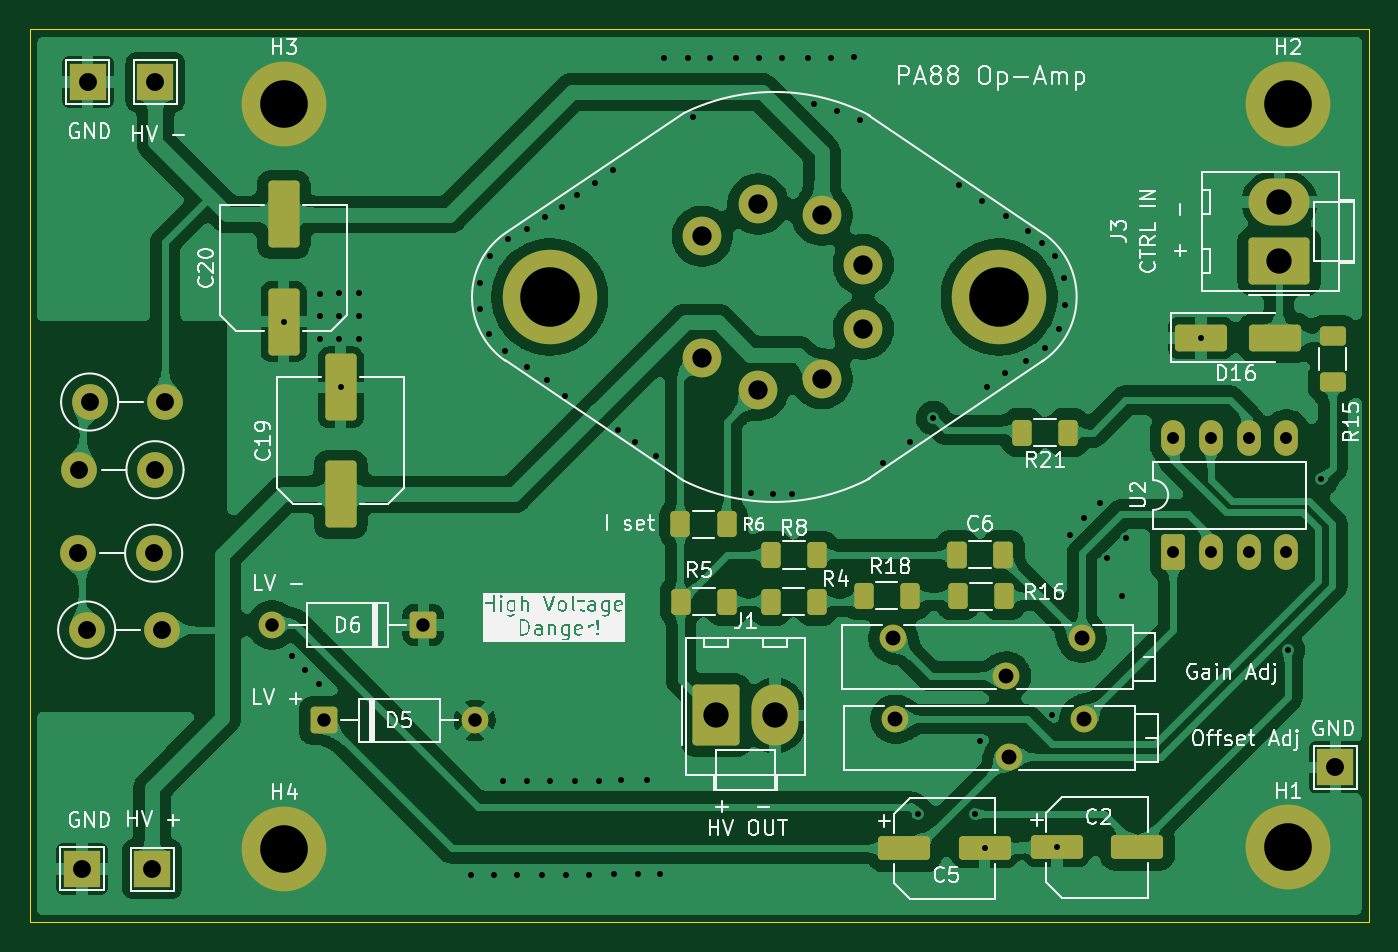
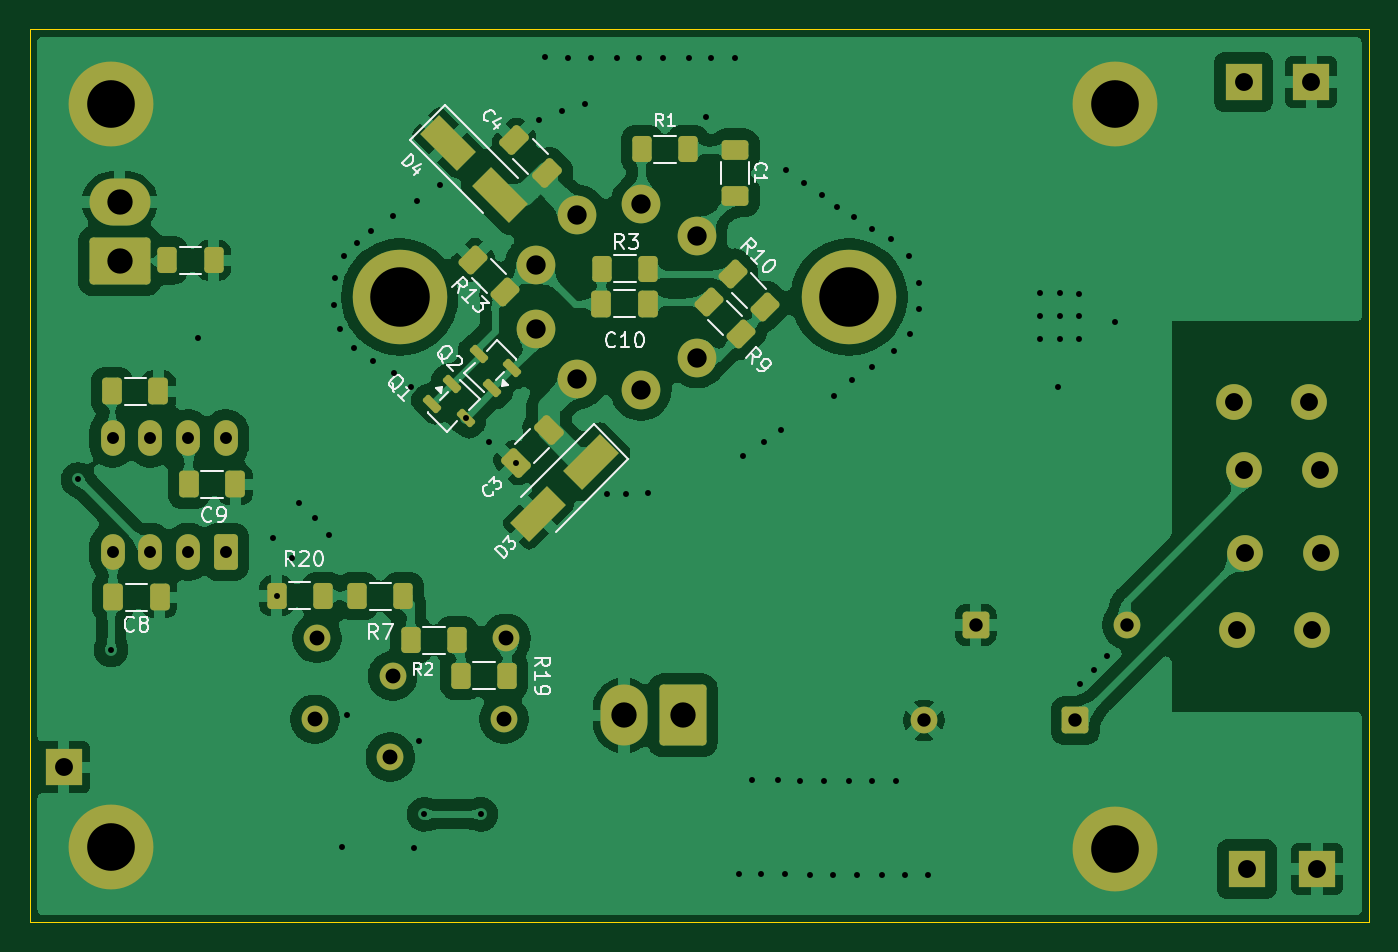
Circuit board: 11 layer files. Board 90.0 x 60.0 mm.
- bottom_copper: Amplifier Compound-B_Cu.gbr (178625 bytes)
- bottom_mask: Amplifier Compound-B_Mask.gbr (6285 bytes)
- paste: Amplifier Compound-B_Paste.gbr (3811 bytes)
- bottom_silk: Amplifier Compound-B_Silkscreen.gbr (30881 bytes)
- outline: Amplifier Compound-Edge_Cuts.gbr (618 bytes)
- top_copper: Amplifier Compound-F_Cu.gbr (213147 bytes)
- top_mask: Amplifier Compound-F_Mask.gbr (5237 bytes)
- paste: Amplifier Compound-F_Paste.gbr (2748 bytes)
- top_silk: Amplifier Compound-F_Silkscreen.gbr (102446 bytes)
- drill: Amplifier Compound-NPTH.drl (269 bytes)
- drill: Amplifier Compound-PTH.drl (2993 bytes)

=== bottom_copper: Amplifier Compound-B_Cu.gbr (178625 bytes, source omitted) ===
=== bottom_mask: Amplifier Compound-B_Mask.gbr (6285 bytes, source omitted) ===
=== paste: Amplifier Compound-B_Paste.gbr (3811 bytes, source withheld) ===
=== bottom_silk: Amplifier Compound-B_Silkscreen.gbr (30881 bytes, source omitted) ===
=== outline: Amplifier Compound-Edge_Cuts.gbr ===
%TF.GenerationSoftware,KiCad,Pcbnew,9.0.5*%
%TF.CreationDate,2025-12-21T21:47:29+01:00*%
%TF.ProjectId,Amplifier Compound,416d706c-6966-4696-9572-20436f6d706f,rev?*%
%TF.SameCoordinates,Original*%
%TF.FileFunction,Profile,NP*%
%FSLAX46Y46*%
G04 Gerber Fmt 4.6, Leading zero omitted, Abs format (unit mm)*
G04 Created by KiCad (PCBNEW 9.0.5) date 2025-12-21 21:47:29*
%MOMM*%
%LPD*%
G01*
G04 APERTURE LIST*
%TA.AperFunction,Profile*%
%ADD10C,0.100000*%
%TD*%
G04 APERTURE END LIST*
D10*
X118540000Y-61930000D02*
X208540000Y-61930000D01*
X208540000Y-121930000D01*
X118540000Y-121930000D01*
X118540000Y-61930000D01*
M02*

=== top_copper: Amplifier Compound-F_Cu.gbr (213147 bytes, source omitted) ===
=== top_mask: Amplifier Compound-F_Mask.gbr ===
%TF.GenerationSoftware,KiCad,Pcbnew,9.0.5*%
%TF.CreationDate,2025-12-21T21:47:29+01:00*%
%TF.ProjectId,Amplifier Compound,416d706c-6966-4696-9572-20436f6d706f,rev?*%
%TF.SameCoordinates,Original*%
%TF.FileFunction,Soldermask,Top*%
%TF.FilePolarity,Negative*%
%FSLAX46Y46*%
G04 Gerber Fmt 4.6, Leading zero omitted, Abs format (unit mm)*
G04 Created by KiCad (PCBNEW 9.0.5) date 2025-12-21 21:47:29*
%MOMM*%
%LPD*%
G01*
G04 APERTURE LIST*
G04 Aperture macros list*
%AMRoundRect*
0 Rectangle with rounded corners*
0 $1 Rounding radius*
0 $2 $3 $4 $5 $6 $7 $8 $9 X,Y pos of 4 corners*
0 Add a 4 corners polygon primitive as box body*
4,1,4,$2,$3,$4,$5,$6,$7,$8,$9,$2,$3,0*
0 Add four circle primitives for the rounded corners*
1,1,$1+$1,$2,$3*
1,1,$1+$1,$4,$5*
1,1,$1+$1,$6,$7*
1,1,$1+$1,$8,$9*
0 Add four rect primitives between the rounded corners*
20,1,$1+$1,$2,$3,$4,$5,0*
20,1,$1+$1,$4,$5,$6,$7,0*
20,1,$1+$1,$6,$7,$8,$9,0*
20,1,$1+$1,$8,$9,$2,$3,0*%
G04 Aperture macros list end*
%ADD10RoundRect,0.250000X1.800000X-1.330000X1.800000X1.330000X-1.800000X1.330000X-1.800000X-1.330000X0*%
%ADD11O,4.100000X3.160000*%
%ADD12RoundRect,0.250000X-1.330000X-1.800000X1.330000X-1.800000X1.330000X1.800000X-1.330000X1.800000X0*%
%ADD13O,3.160000X4.100000*%
%ADD14RoundRect,0.250000X-1.500000X-0.550000X1.500000X-0.550000X1.500000X0.550000X-1.500000X0.550000X0*%
%ADD15R,2.500000X2.500000*%
%ADD16RoundRect,0.250000X0.550000X-0.950000X0.550000X0.950000X-0.550000X0.950000X-0.550000X-0.950000X0*%
%ADD17O,1.600000X2.400000*%
%ADD18RoundRect,0.250000X-0.400000X-0.625000X0.400000X-0.625000X0.400000X0.625000X-0.400000X0.625000X0*%
%ADD19RoundRect,0.250000X0.400000X0.625000X-0.400000X0.625000X-0.400000X-0.625000X0.400000X-0.625000X0*%
%ADD20RoundRect,0.250000X-1.500000X-0.650000X1.500000X-0.650000X1.500000X0.650000X-1.500000X0.650000X0*%
%ADD21C,5.700000*%
%ADD22C,2.400000*%
%ADD23C,1.800000*%
%ADD24RoundRect,0.250000X-0.650000X-0.650000X0.650000X-0.650000X0.650000X0.650000X-0.650000X0.650000X0*%
%ADD25RoundRect,0.250000X0.625000X-0.400000X0.625000X0.400000X-0.625000X0.400000X-0.625000X-0.400000X0*%
%ADD26RoundRect,0.250001X0.799999X-1.999999X0.799999X1.999999X-0.799999X1.999999X-0.799999X-1.999999X0*%
%ADD27C,2.600000*%
%ADD28C,6.350000*%
%ADD29RoundRect,0.250000X0.412500X0.650000X-0.412500X0.650000X-0.412500X-0.650000X0.412500X-0.650000X0*%
%ADD30RoundRect,0.250000X0.650000X0.650000X-0.650000X0.650000X-0.650000X-0.650000X0.650000X-0.650000X0*%
G04 APERTURE END LIST*
D10*
%TO.C,J3*%
X202495000Y-77500000D03*
D11*
X202495000Y-73540000D03*
%TD*%
D12*
%TO.C,J1*%
X164660000Y-108025000D03*
D13*
X168620000Y-108025000D03*
%TD*%
D14*
%TO.C,C5*%
X177310000Y-116970000D03*
X182710000Y-116970000D03*
%TD*%
D15*
%TO.C,TP4*%
X122050000Y-118340000D03*
%TD*%
D16*
%TO.C,U2*%
X195360000Y-97030000D03*
D17*
X197900000Y-97030000D03*
X200440000Y-97030000D03*
X202980000Y-97030000D03*
X202980000Y-89410000D03*
X200440000Y-89410000D03*
X197900000Y-89410000D03*
X195360000Y-89410000D03*
%TD*%
D18*
%TO.C,R8*%
X168330000Y-97250000D03*
X171430000Y-97250000D03*
%TD*%
%TO.C,R5*%
X162270000Y-100380000D03*
X165370000Y-100380000D03*
%TD*%
D19*
%TO.C,R21*%
X188320000Y-89020000D03*
X185220000Y-89020000D03*
%TD*%
D20*
%TO.C,D16*%
X197240000Y-82660000D03*
X202240000Y-82660000D03*
%TD*%
D21*
%TO.C,H2*%
X203080000Y-66940000D03*
%TD*%
D18*
%TO.C,R18*%
X174560000Y-100000000D03*
X177660000Y-100000000D03*
%TD*%
%TO.C,R16*%
X180910000Y-100010000D03*
X184010000Y-100010000D03*
%TD*%
D22*
%TO.C,R11*%
X126950000Y-91520000D03*
X121870000Y-91520000D03*
%TD*%
D18*
%TO.C,R4*%
X168310000Y-100380000D03*
X171410000Y-100380000D03*
%TD*%
D22*
%TO.C,R22*%
X122560000Y-86970000D03*
X127640000Y-86970000D03*
%TD*%
D18*
%TO.C,R6*%
X162260000Y-95190000D03*
X165360000Y-95190000D03*
%TD*%
D15*
%TO.C,TP2*%
X126980000Y-65470000D03*
%TD*%
D23*
%TO.C,RV1*%
X176540000Y-102850000D03*
X184160000Y-105390000D03*
X189240000Y-102850000D03*
%TD*%
D22*
%TO.C,R12*%
X122360000Y-102290000D03*
X127440000Y-102290000D03*
%TD*%
D24*
%TO.C,D5*%
X138280000Y-108370000D03*
D23*
X148440000Y-108370000D03*
%TD*%
D15*
%TO.C,TP3*%
X122430000Y-65470000D03*
%TD*%
D25*
%TO.C,R15*%
X206080000Y-85620000D03*
X206080000Y-82520000D03*
%TD*%
D15*
%TO.C,TP5*%
X206260000Y-111520000D03*
%TD*%
D21*
%TO.C,H4*%
X135620000Y-117010000D03*
%TD*%
D15*
%TO.C,TP1*%
X126760000Y-118360000D03*
%TD*%
D22*
%TO.C,R14*%
X126860000Y-97130000D03*
X121780000Y-97130000D03*
%TD*%
D26*
%TO.C,C20*%
X135590000Y-81560000D03*
X135590000Y-74360000D03*
%TD*%
D21*
%TO.C,H1*%
X203110000Y-116900000D03*
%TD*%
%TO.C,H3*%
X135620000Y-66940000D03*
%TD*%
D23*
%TO.C,RV2*%
X176690000Y-108290000D03*
X184310000Y-110830000D03*
X189390000Y-108290000D03*
%TD*%
D14*
%TO.C,C2*%
X187560000Y-116900000D03*
X192960000Y-116900000D03*
%TD*%
D27*
%TO.C,U1*%
X163720000Y-83990000D03*
X167480000Y-86160000D03*
X171760000Y-85410000D03*
X174550000Y-82080000D03*
X174550000Y-77740000D03*
X171760000Y-74410000D03*
X167480000Y-73660000D03*
X163720000Y-75830000D03*
D28*
X153480000Y-79910000D03*
X183680000Y-79910000D03*
%TD*%
D29*
%TO.C,C6*%
X183952500Y-97220000D03*
X180827500Y-97220000D03*
%TD*%
D26*
%TO.C,C19*%
X139430000Y-93180000D03*
X139430000Y-85980000D03*
%TD*%
D30*
%TO.C,D6*%
X144980000Y-101950000D03*
D23*
X134820000Y-101950000D03*
%TD*%
M02*

=== paste: Amplifier Compound-F_Paste.gbr (2748 bytes, source withheld) ===
=== top_silk: Amplifier Compound-F_Silkscreen.gbr (102446 bytes, source omitted) ===
=== drill: Amplifier Compound-NPTH.drl ===
M48
; DRILL file {KiCad 9.0.5} date 2025-12-21T21:47:27+0100
; FORMAT={-:-/ absolute / metric / decimal}
; #@! TF.CreationDate,2025-12-21T21:47:27+01:00
; #@! TF.GenerationSoftware,Kicad,Pcbnew,9.0.5
; #@! TF.FileFunction,NonPlated,1,2,NPTH
FMAT,2
METRIC
%
G90
G05
M30

=== drill: Amplifier Compound-PTH.drl ===
M48
; DRILL file {KiCad 9.0.5} date 2025-12-21T21:47:27+0100
; FORMAT={-:-/ absolute / metric / decimal}
; #@! TF.CreationDate,2025-12-21T21:47:27+01:00
; #@! TF.GenerationSoftware,Kicad,Pcbnew,9.0.5
; #@! TF.FileFunction,Plated,1,2,PTH
FMAT,2
METRIC
; #@! TA.AperFunction,Plated,PTH,ViaDrill
T1C0.400
; #@! TA.AperFunction,Plated,PTH,ComponentDrill
T2C0.800
; #@! TA.AperFunction,Plated,PTH,ComponentDrill
T3C0.900
; #@! TA.AperFunction,Plated,PTH,ComponentDrill
T4C1.000
; #@! TA.AperFunction,Plated,PTH,ComponentDrill
T5C1.200
; #@! TA.AperFunction,Plated,PTH,ComponentDrill
T6C1.300
; #@! TA.AperFunction,Plated,PTH,ComponentDrill
T7C1.700
; #@! TA.AperFunction,Plated,PTH,ComponentDrill
T8C3.200
; #@! TA.AperFunction,Plated,PTH,ComponentDrill
T9C4.000
%
G90
G05
T1
X135.59Y-81.56
X136.18Y-104.06
X137.0Y-104.96
X137.96Y-105.93
X138.01Y-79.68
X138.01Y-81.22
X138.01Y-82.74
X139.31Y-79.65
X139.31Y-81.19
X139.31Y-82.71
X139.43Y-85.98
X140.68Y-79.67
X140.68Y-81.21
X140.68Y-82.73
X148.16Y-118.76
X148.79Y-78.94
X148.79Y-80.71
X149.42Y-82.39
X149.47Y-77.17
X149.75Y-118.76
X150.35Y-112.43
X150.5Y-83.51
X150.65Y-76.03
X151.27Y-118.74
X151.94Y-112.43
X151.96Y-75.36
X151.97Y-84.64
X152.98Y-118.75
X153.18Y-74.54
X153.26Y-85.5
X153.46Y-112.41
X154.3Y-73.85
X154.51Y-86.55
X154.57Y-118.75
X155.17Y-112.42
X155.33Y-73.08
X156.09Y-118.73
X156.54Y-72.22
X156.76Y-112.42
X157.75Y-71.35
X157.8Y-118.71
X158.09Y-88.86
X158.28Y-112.4
X159.22Y-89.64
X159.39Y-118.71
X159.99Y-112.38
X160.6Y-90.59
X160.91Y-118.69
X161.16Y-63.87
X162.75Y-63.87
X163.1Y-67.85
X164.27Y-63.85
X165.98Y-63.86
X166.98Y-93.09
X167.57Y-63.86
X168.48Y-93.15
X169.09Y-63.84
X169.77Y-93.15
X170.8Y-63.82
X171.22Y-66.94
X172.39Y-63.82
X172.78Y-67.39
X173.91Y-63.8
X174.29Y-68.01
X175.89Y-91.053
X177.67Y-89.63
X178.22Y-114.68
X179.253Y-88.037
X180.97Y-72.42
X182.06Y-114.68
X182.4Y-109.73
X182.53Y-73.45
X182.71Y-116.97
X182.89Y-85.97
X184.09Y-85.03
X184.14Y-74.47
X185.48Y-84.22
X185.61Y-75.5
X186.58Y-76.26
X186.76Y-83.32
X187.24Y-108.0
X187.4Y-77.18
X187.56Y-116.9
X187.7Y-82.04
X188.01Y-78.63
X188.12Y-80.42
X188.43Y-95.88
X189.38Y-94.74
X190.48Y-93.73
X190.93Y-97.44
X191.96Y-100.0
X192.21Y-96.11
X197.24Y-82.66
X203.07Y-103.64
X205.295Y-92.175
T2
X195.36Y-89.41
X195.36Y-97.03
X197.9Y-89.41
X197.9Y-97.03
X200.44Y-89.41
X200.44Y-97.03
X202.98Y-89.41
X202.98Y-97.03
T3
X134.82Y-101.95
X138.28Y-108.37
X144.98Y-101.95
X148.44Y-108.37
T4
X176.54Y-102.85
X176.69Y-108.29
X184.16Y-105.39
X184.31Y-110.83
X189.24Y-102.85
X189.39Y-108.29
T5
X121.78Y-97.13
X121.87Y-91.52
X122.05Y-118.34
X122.36Y-102.29
X122.43Y-65.47
X122.56Y-86.97
X126.76Y-118.36
X126.86Y-97.13
X126.95Y-91.52
X126.98Y-65.47
X127.44Y-102.29
X127.64Y-86.97
X206.26Y-111.52
T6
X163.72Y-75.83
X163.72Y-83.99
X167.48Y-73.66
X167.48Y-86.16
X171.76Y-74.41
X171.76Y-85.41
X174.55Y-77.74
X174.55Y-82.08
T7
X164.66Y-108.025
X168.62Y-108.025
X202.495Y-73.54
X202.495Y-77.5
T8
X135.62Y-66.94
X135.62Y-117.01
X203.08Y-66.94
X203.11Y-116.9
T9
X153.48Y-79.91
X183.68Y-79.91
M30
